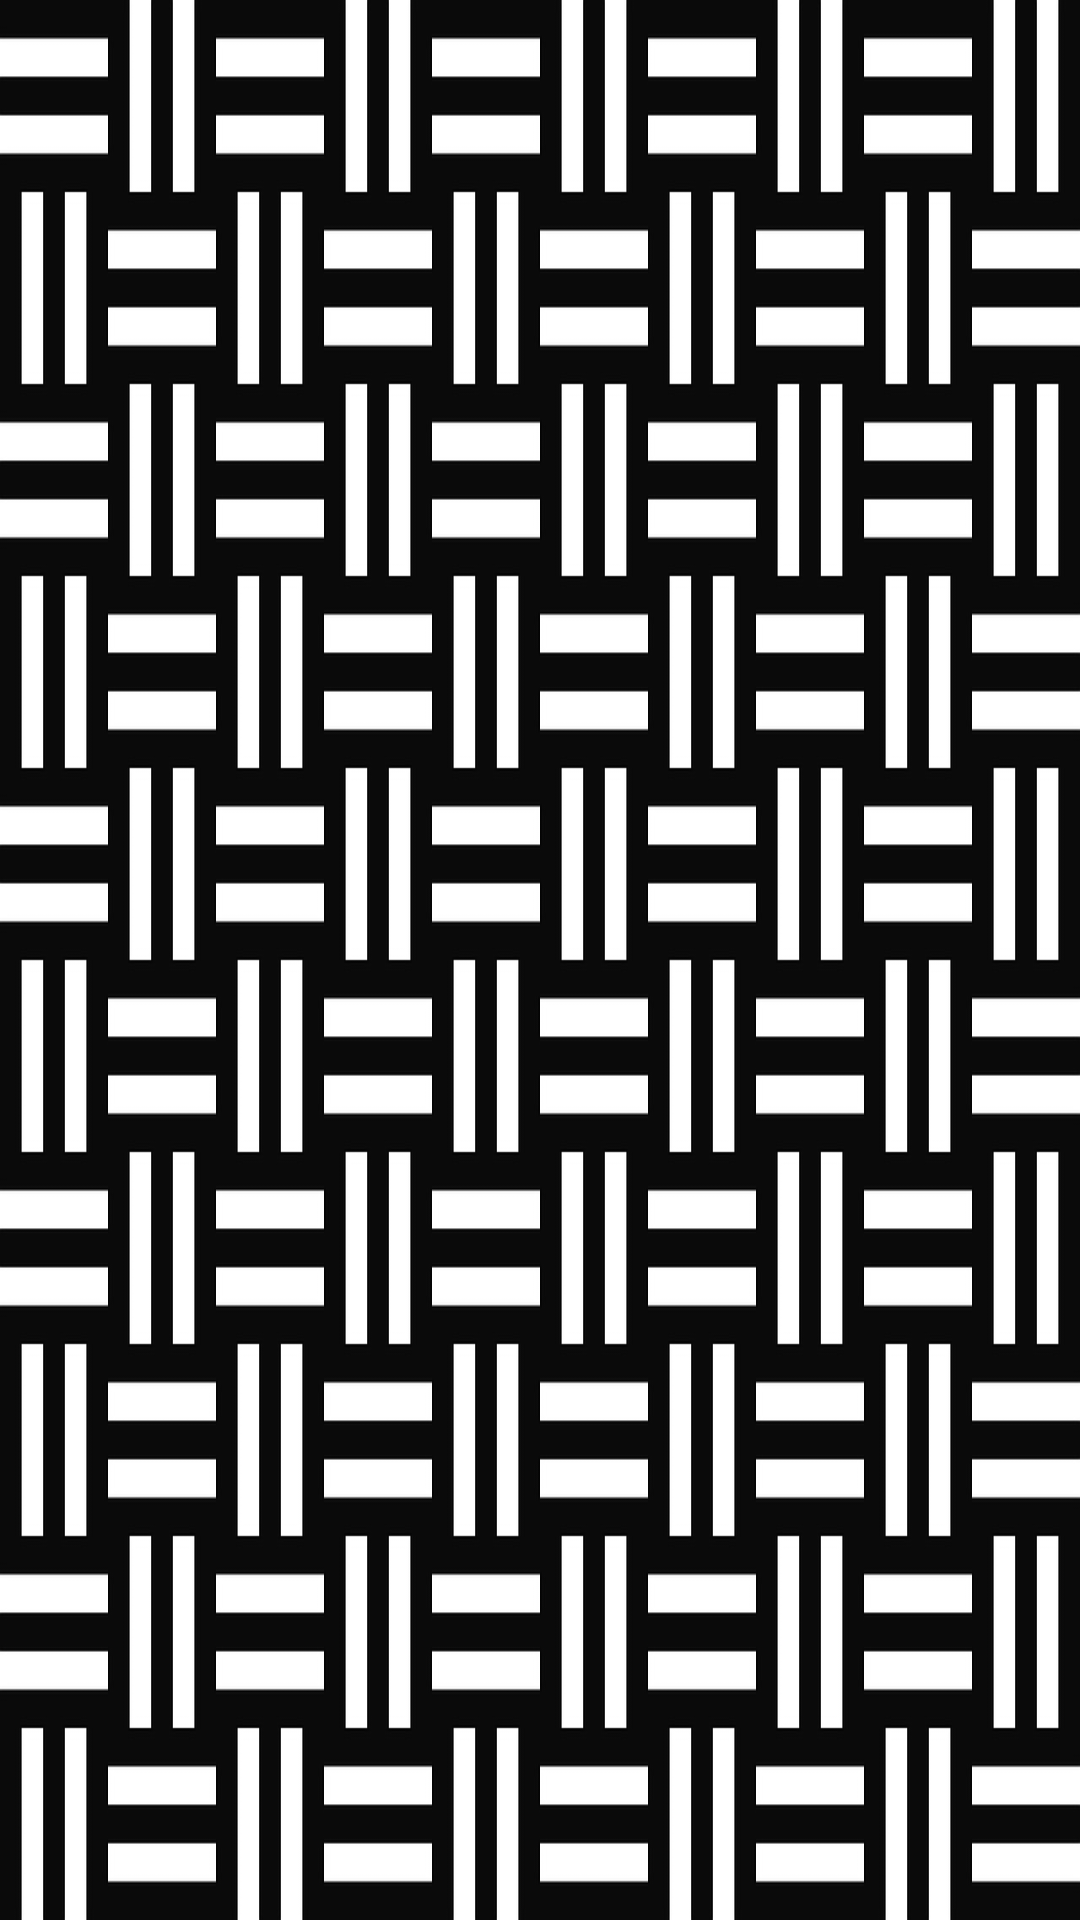

Android layout source for this screen:
<!-- AndroidManifest.xml: application theme Theme.Dontlook -->
<!-- res/layout/overlay_layout.xml -->
<RelativeLayout xmlns:android="http://schemas.android.com/apk/res/android"
    android:layout_width="match_parent"
    android:layout_height="match_parent"
    android:background="@drawable/pattern_overlay" /> 
<!-- resources referenced by this layout -->
<resources>
  <!-- drawable pattern_overlay: png bitmap (drawable, 110779 bytes) -->
  <style name="Theme.Dontlook" parent="Base.Theme.Dontlook" />
  <style name="Base.Theme.Dontlook" parent="Theme.Material3.DayNight.NoActionBar">
          
          
      </style>
</resources>
